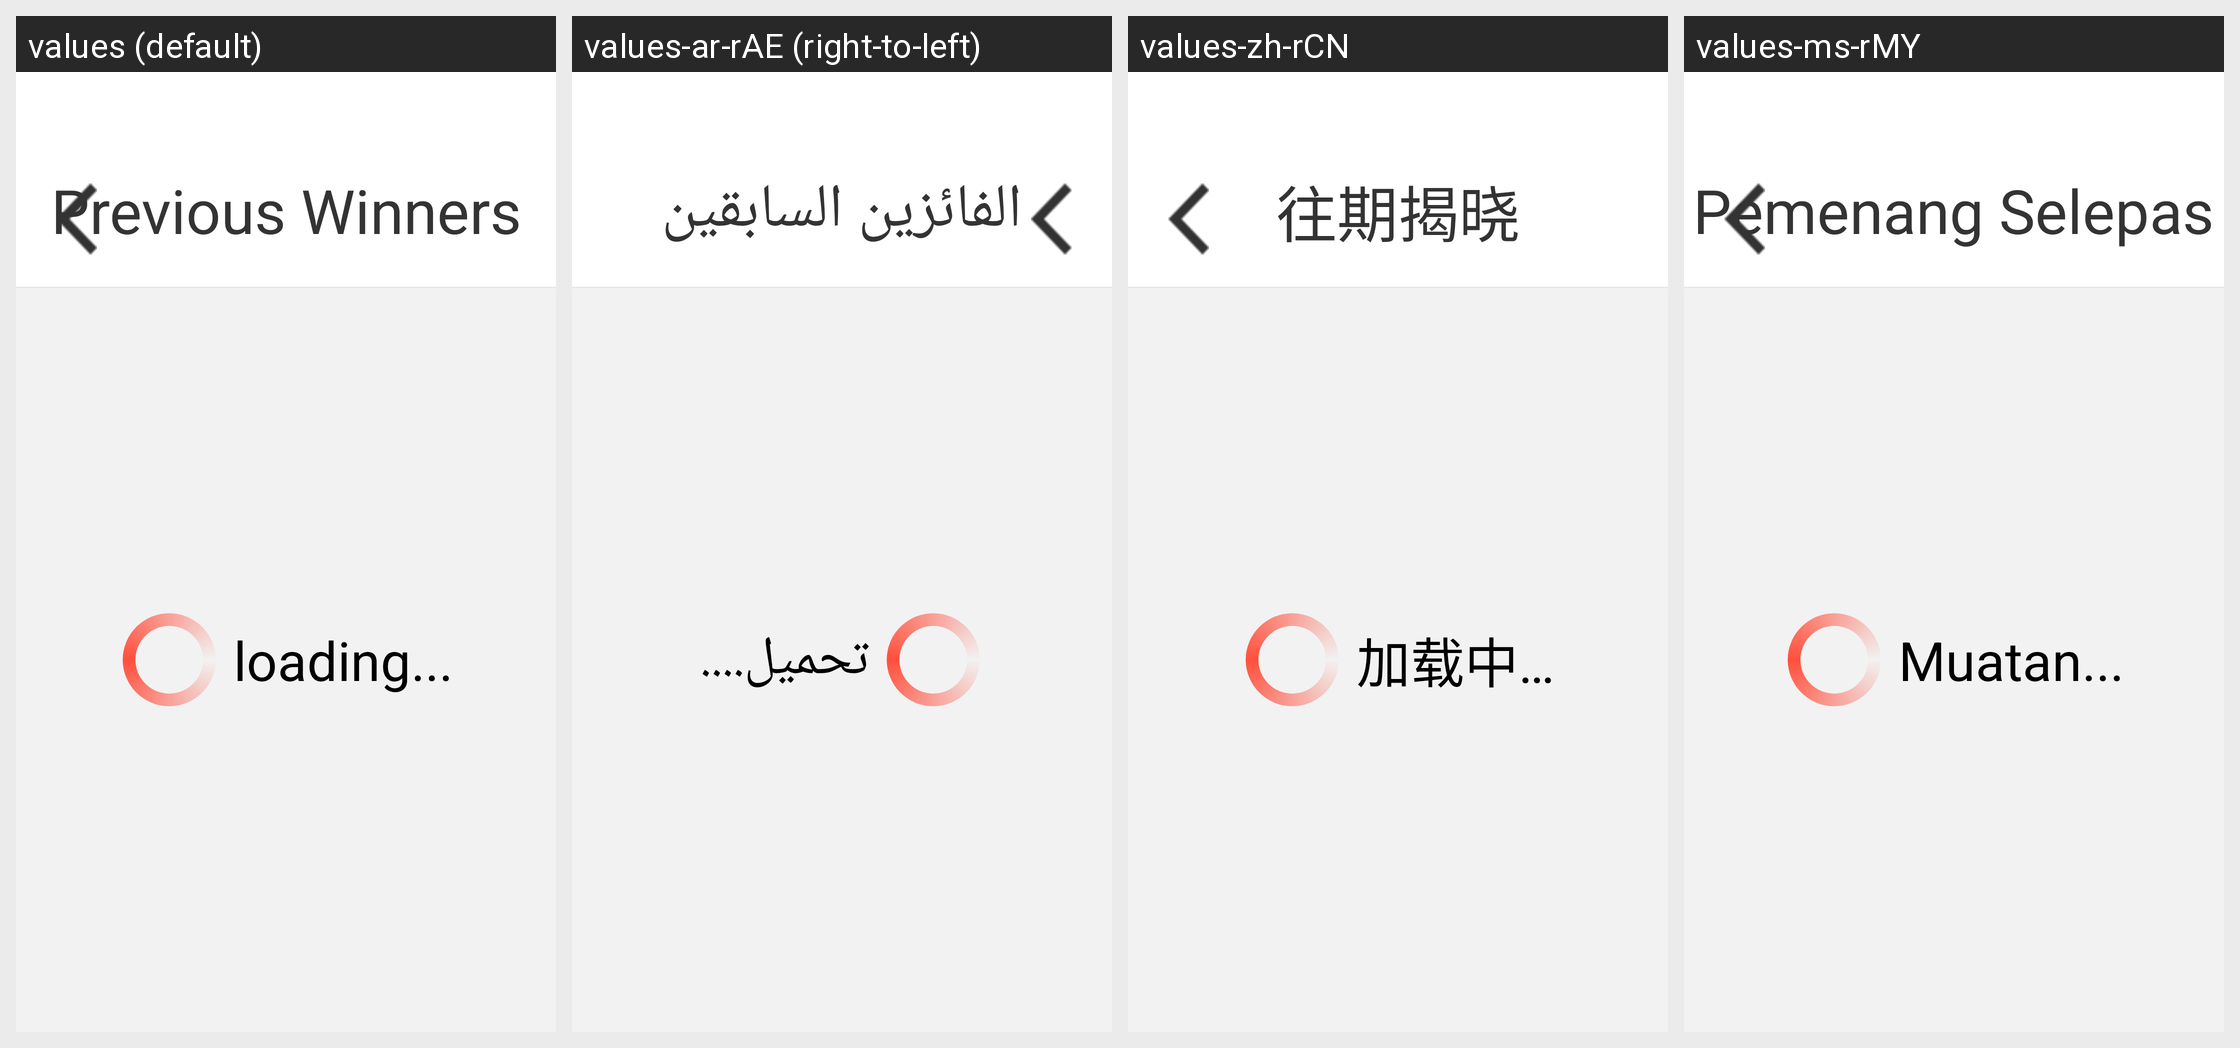

Strings drawn on this Android screen and how each of the app's shown locales translates them:
Android screen res/layout/pager_previouswinner.xml rendered under 4 locales, left to right: values (default), values-ar-rAE (right-to-left), values-zh-rCN, values-ms-rMY. Device: Nexus 5 (rendered at 1080×1920; each locale shown at half size, 540×960, under a caption strip naming it); theme AppTheme.
Other locales in the repository, not shown: values-ar-rEG, values-ar-rIL.
Strings drawn on this screen, with the default value and each locale's value (text and hints the layout hard-codes, and strings that could not be matched under every locale, appear in the picture but are not listed):

PreviousWinners
  values: Previous Winners
  values-ar-rAE: الفائزين السابقين
  values-zh-rCN: 往期揭晓
  values-ms-rMY: Pemenang Selepas

loading...
  values: loading...
  values-ar-rAE: تحميل....
  values-zh-rCN: 加载中…
  values-ms-rMY: Muatan...
